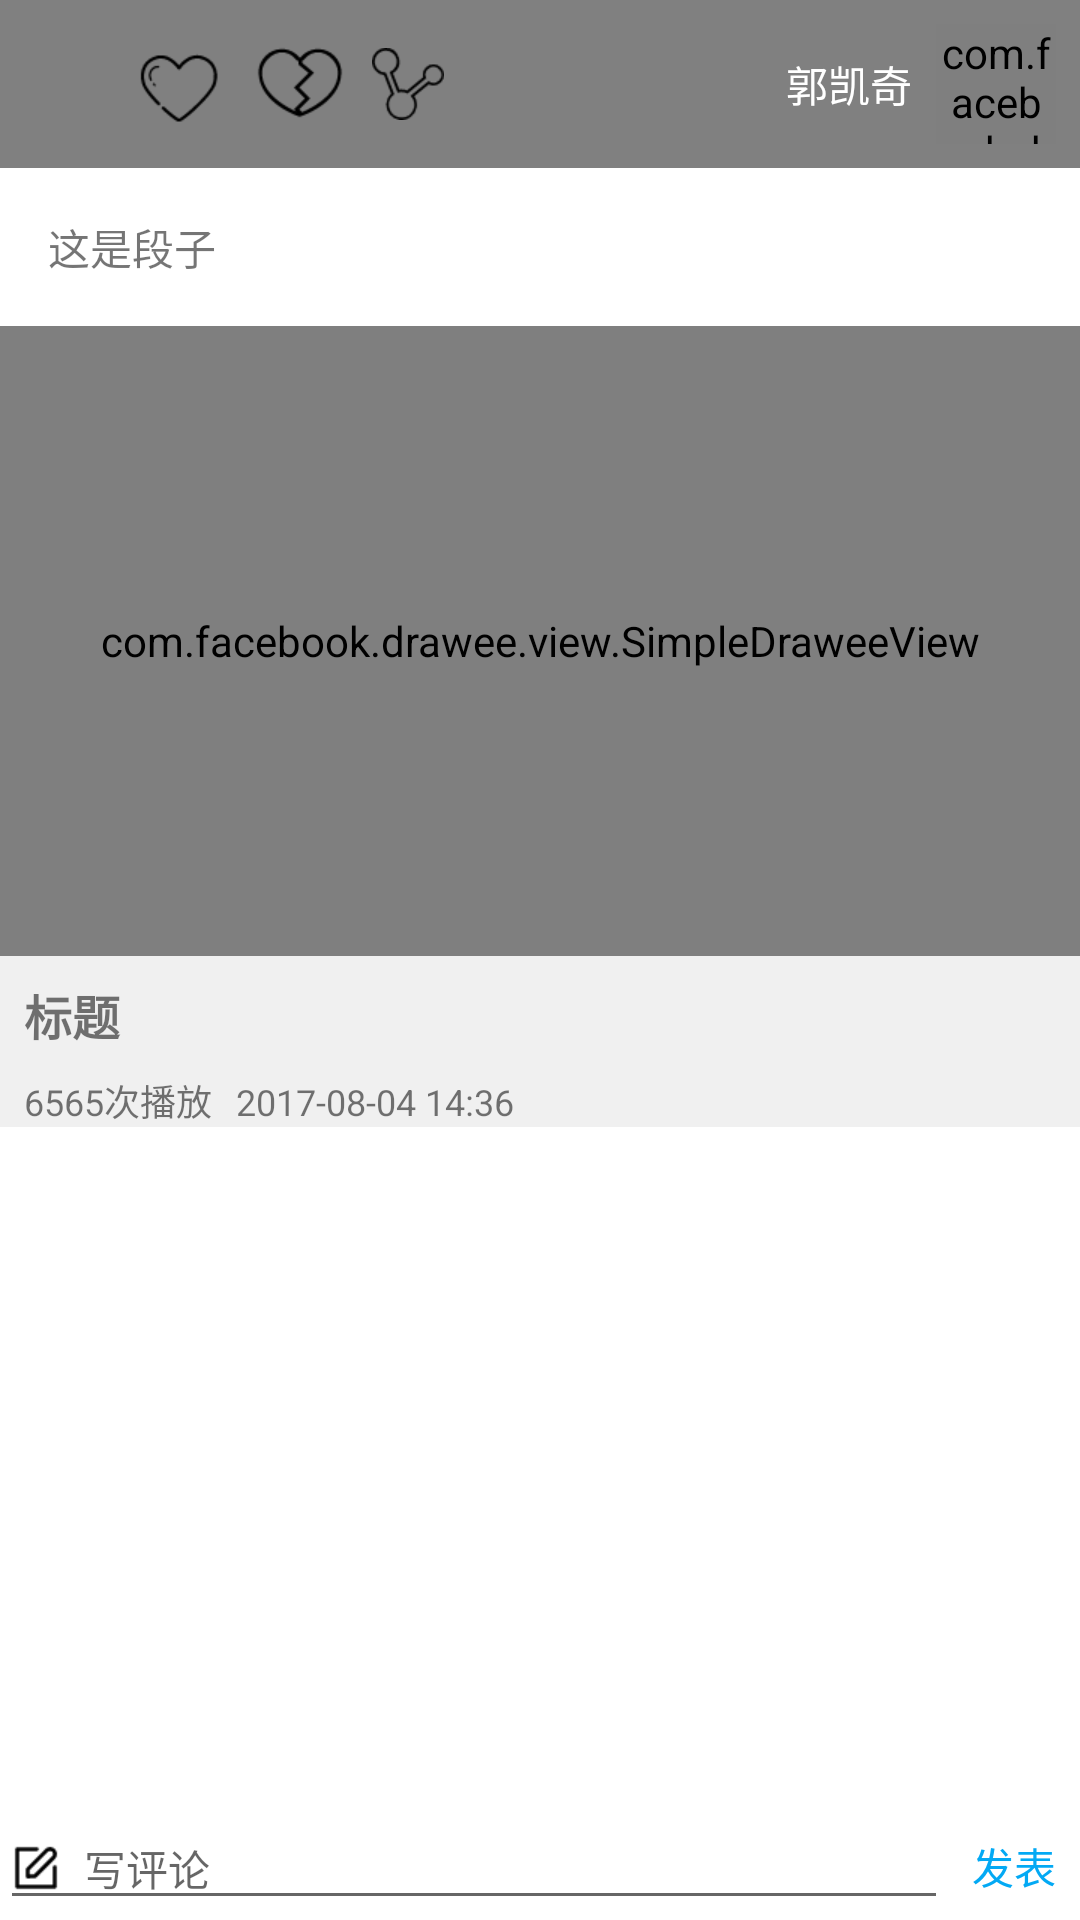

The Android layout XML behind this screen, and the referenced resources:
<!-- AndroidManifest.xml: application theme AppTheme -->
<!-- res/layout/activity_image_detail.xml -->
<?xml version="1.0" encoding="utf-8"?>
<LinearLayout xmlns:android="http://schemas.android.com/apk/res/android"
    xmlns:fresco="http://schemas.android.com/apk/res-auto"
    android:layout_width="match_parent"
    android:layout_height="match_parent"
    android:clipToPadding="true"
    android:fitsSystemWindows="true"
    android:orientation="vertical">

    <include layout="@layout/layout_toolbar_detail" />

    <TextView
        android:text="这是段子"
        android:padding="16dp"
        android:id="@+id/detail_joke"
        android:layout_width="match_parent"
        android:layout_height="wrap_content"
        />
    <com.facebook.drawee.view.SimpleDraweeView
        android:id="@+id/detail_image"
        android:layout_width="match_parent"
        android:layout_height="210dp"
        android:background="#30000000"
        android:scaleType="fitXY"
        fresco:placeholderImage="@mipmap/ic_launcher" />



    <LinearLayout
        android:layout_width="match_parent"
        android:layout_height="wrap_content"
        android:background="#F0F0F0"
        android:orientation="vertical">

        <TextView
            android:id="@+id/detail_title"
            android:layout_width="match_parent"
            android:layout_height="wrap_content"
            android:padding="8dp"
            android:text="标题"
            android:textSize="16sp"
            android:textStyle="bold" />

        <LinearLayout

            android:layout_width="match_parent"
            android:layout_height="wrap_content"
            android:orientation="horizontal">

            <TextView
                android:id="@+id/detail_looknum"
                android:layout_width="wrap_content"
                android:layout_height="wrap_content"
                android:layout_marginLeft="8dp"
                android:text="6565"
                android:textSize="12sp" />

            <TextView
                android:layout_width="wrap_content"
                android:layout_height="wrap_content"
                android:text="次播放"
                android:textSize="12sp" />

            <TextView
                android:id="@+id/detail_time"
                android:layout_width="wrap_content"
                android:layout_height="wrap_content"
                android:layout_marginLeft="8dp"
                android:text="2017-08-04 14:36"
                android:textSize="12sp" />

        </LinearLayout>

    </LinearLayout>

    <android.support.v7.widget.RecyclerView
        android:id="@+id/detail_rlv"
        android:layout_width="match_parent"
        android:layout_height="match_parent"
        android:layout_weight="1"></android.support.v7.widget.RecyclerView>

    <LinearLayout
        android:layout_width="match_parent"
        android:layout_height="wrap_content"
        android:orientation="horizontal">

        <EditText
            android:id="@+id/detail_edit"
            android:layout_width="match_parent"
            android:layout_height="wrap_content"
            android:layout_weight="1"
            android:drawableLeft="@mipmap/write"
            android:drawablePadding="8dp"
            android:hint="写评论"
            android:text=""
            android:textSize="14sp" />

        <TextView
            android:id="@+id/detail_commit"
            android:layout_width="wrap_content"
            android:layout_height="wrap_content"
            android:padding="8dp"
            android:text="发表"
            android:textColor="@color/appBlue"
            android:textSize="14sp" />

    </LinearLayout>


</LinearLayout>
<!-- res/layout/layout_toolbar_detail.xml (included above) -->
<?xml version="1.0" encoding="utf-8"?>
<android.support.v7.widget.Toolbar xmlns:android="http://schemas.android.com/apk/res/android"
    xmlns:fresco="http://schemas.android.com/apk/res-auto"
    android:id="@+id/item_toolbar"
    android:layout_width="match_parent"
    android:layout_height="?attr/actionBarSize"
    android:background="@color/gray"
    android:clipToPadding="true"
    android:fitsSystemWindows="true">

    <RelativeLayout
        android:background="@color/gray"
        android:layout_width="match_parent"
        android:layout_height="match_parent">

        <ImageView
            android:id="@+id/item_detail_back"
            android:layout_width="20dp"
            android:layout_height="20dp"
            android:layout_centerVertical="true"
            android:src="@mipmap/left_back" />
        <RadioGroup
            android:layout_marginLeft="8dp"
            android:id="@+id/detail_rg"
            android:gravity="center_vertical"
            android:layout_toRightOf="@+id/item_detail_back"
            android:layout_width="match_parent"
            android:layout_height="match_parent"
            android:orientation="horizontal"
            >
            <RadioButton
                android:layout_width="32dp"
                android:layout_height="32dp"
                android:button="@drawable/sclect_detail_top"
                android:id="@+id/detail_top"
                android:layout_marginRight="8dp"
                />
            <RadioButton
                android:layout_marginRight="8dp"
                android:layout_width="32dp"
                android:layout_height="32dp"
                android:button="@drawable/sclect_detail_foot"
                android:id="@+id/detail_foot"
                />
            <ImageView
                android:layout_width="wrap_content"
                android:layout_height="wrap_content"
                android:src="@mipmap/share"
                android:id="@+id/detail_share"
                />

        </RadioGroup>




        <TextView
            android:textSize="14sp"
            android:text="郭凯奇"
            android:layout_toLeftOf="@+id/user_head_detail"
            android:id="@+id/user_name_detail"
            android:layout_width="wrap_content"
            android:layout_height="wrap_content"
            android:layout_centerInParent="true"
            android:layout_centerVertical="true"
            android:textColor="@color/white"
             />

        <com.facebook.drawee.view.SimpleDraweeView
            android:layout_marginLeft="8dp"
            android:layout_marginRight="8dp"
            fresco:placeholderImage="@mipmap/user_head"
            android:id="@+id/user_head_detail"
            android:layout_width="40dp"
            android:layout_height="40dp"
            fresco:actualImageScaleType="centerInside"
            fresco:roundAsCircle="true"
            fresco:roundingBorderColor="@color/lightslategray"
            fresco:roundingBorderWidth="1dp"
            android:layout_centerVertical="true"
            android:layout_alignParentEnd="true" />
    </RelativeLayout>

</android.support.v7.widget.Toolbar>
<!-- resources referenced by this layout -->
<resources>
  <color name="appBlue">#03A9F4</color>
  <color name="gray">#808080</color>
  <color name="lightslategray">#778899</color>
  <color name="white">#FFFFFF</color>
  <!-- drawable sclect_detail_foot (drawable) -->
  <?xml version="1.0" encoding="utf-8"?>
  <selector xmlns:android="http://schemas.android.com/apk/res/android">
      <item android:drawable="@mipmap/detailfooted" android:state_checked="true"/>
      <item android:drawable="@mipmap/detailfoot"/>
  </selector>
  <!-- drawable sclect_detail_top (drawable) -->
  <?xml version="1.0" encoding="utf-8"?>
  <selector xmlns:android="http://schemas.android.com/apk/res/android">
      <item android:drawable="@mipmap/detailtoped" android:state_checked="true"/>
      <item android:drawable="@mipmap/detailtop"/>
  </selector>
  <!-- mipmap share: png bitmap (mipmap-xhdpi, 1213 bytes) -->
  <!-- mipmap user_head: png bitmap (mipmap-xhdpi, 4588 bytes) -->
  <!-- mipmap write: png bitmap (mipmap-xhdpi, 428 bytes) -->
  <style name="AppTheme" parent="Theme.AppCompat.Light.NoActionBar">
          
          
          
          
          <item name="android:windowIsTranslucent">true</item>
          <item name="android:windowNoTitle">true</item>
          <item name="android:windowBackground">@color/white</item>
      </style>
</resources>
